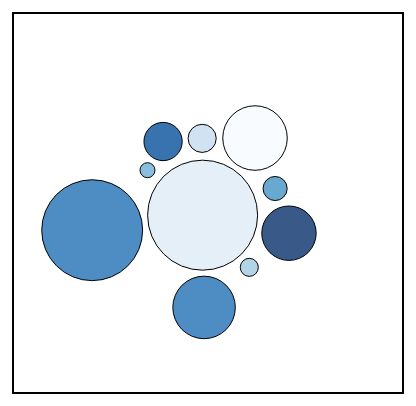
D3 v4 page, settled after 360 driven frames (6 s of simulated time); the page loaded 1 data file(s).


    // set the dimensions and margins of the graph
    var margin = {top: 50, right: 30, bottom: 30, left: 40},
        width = 460 - margin.left - margin.right,
        height = 460 - margin.top - margin.bottom;

    // append the svg object to the body of the page
    var svg = d3.select("#my_dataviz")
      .append("svg")
        .attr("width", width + margin.left + margin.right)
        .attr("height", height + margin.top + margin.bottom)
      .append("g")
        .attr("transform",
              "translate(" + margin.left + "," + margin.top + ")");

    // Read data from CSV file
    d3.csv("cantidadTiposFlare.csv", function(data) {

      // Color palette for packages
      var color = d3.scaleOrdinal()
        .domain(data.map(function(d) { return d.name; }))
        .range(["#f7fbff", "#deebf7", "#c6dbef", "#9ecae1", "#6baed6", "#4292c6", "#2171b5", "#08519c", "#08306b", "#2171b5"]);


        var size = d3.scaleLinear()
        .domain([0, d3.max(data, function(d) { return +d.value; })])
        .range([7, 55]); // circle will be between 7 and 55 px wide


      // create a tooltip
      var Tooltip = d3.select("#my_dataviz")
        .append("div")
        .style("opacity", 0)
        .attr("class", "tooltip")
        .style("background-color", "white")
        .style("border", "solid")
        .style("border-width", "2px")
        .style("border-radius", "5px")
        .style("padding", "5px");

      // Three functions that change the tooltip when user hover / move / leave a cell
      var mouseover = function(d) {
        Tooltip.style("opacity", 1);
      };
      var mousemove = function(d) {
        Tooltip
          .html('<u>' + d.name + '</u>' + "<br>" + d.value+ "  funciones")
          .style("left", (d3.mouse(this)[0] + 20) + "px")
          .style("top", (d3.mouse(this)[1]) + "px");
      };
      var mouseleave = function(d) {
        Tooltip.style("opacity", 0);
      };

      // Initialize the circle: one for each package
      var node = svg.append("g")
        .selectAll("circle")
        .data(data)
        .enter()
        .append("circle")
          .attr("class", "node")
          .attr("r", function(d) { return size(+d.value); })
          .attr("cx", width / 2)
          .attr("cy", height / 2)
          .style("fill", function(d) { return color(d.name); })
          .style("fill-opacity", 0.8)
          .attr("stroke", "black")
          .style("stroke-width", 1)
          .on("mouseover", mouseover) // What to do when hovered
          .on("mousemove", mousemove)
          .on("mouseleave", mouseleave)
          .call(d3.drag() // call specific function when circle is dragged
               .on("start", dragstarted)
               .on("drag", dragged)
               .on("end", dragended));

      // Features of the forces applied to the nodes:
      var simulation = d3.forceSimulation()
        .force("center", d3.forceCenter().x(width / 2).y(height / 2)) // Attraction to the center of the svg area
        .force("charge", d3.forceManyBody().strength(.1)) // Nodes are attracted one each other if value is > 0
        .force("collide", d3.forceCollide().strength(.2).radius(function(d) { return (size(+d.value) + 3); }).iterations(1)); // Force that avoids circle overlapping

      // Apply these forces to the nodes and update their positions.
      // Once the force algorithm is happy with positions ('alpha' value is low enough), simulations will stop.
      simulation
        .nodes(data)
        .on("tick", function(d) {
          node
            .attr("cx", function(d) { return d.x; })
            .attr("cy", function(d) { return d.y; });
        });

      // What happens when a circle is dragged?
      function dragstarted(d) {
        if (!d3.event.active) simulation.alphaTarget(.03).restart();
        d.fx = d.x;
        d.fy = d.y;
      }
      function dragged(d) {
        d.fx = d3.event.x;
        d.fy = d3.event.y;
      }
      function dragended(d) {
        if (!d3.event.active) simulation.alphaTarget(.03);
        d.fx = null;
        d.fy = null;
      }

      // Add border line
      svg.append("rect")
        .attr("x", 0)
        .attr("y", 0)
        .attr("width", width)
        .attr("height", height)
        .style("fill", "none")
        .style("stroke", "black")
        .style("stroke-width", 2);

            // Add a link to go back
            d3.select("body").append("p").html("<a href='../../../index.html'>Regresar a la página principal</a>");

    });
  

### data: cantidadTiposFlare.csv
name, value
analytics, 50
animate, 95
data, 14
display, 4
flex, 1
physics, 10
query, 48
scale, 24
util, 40
vis, 86